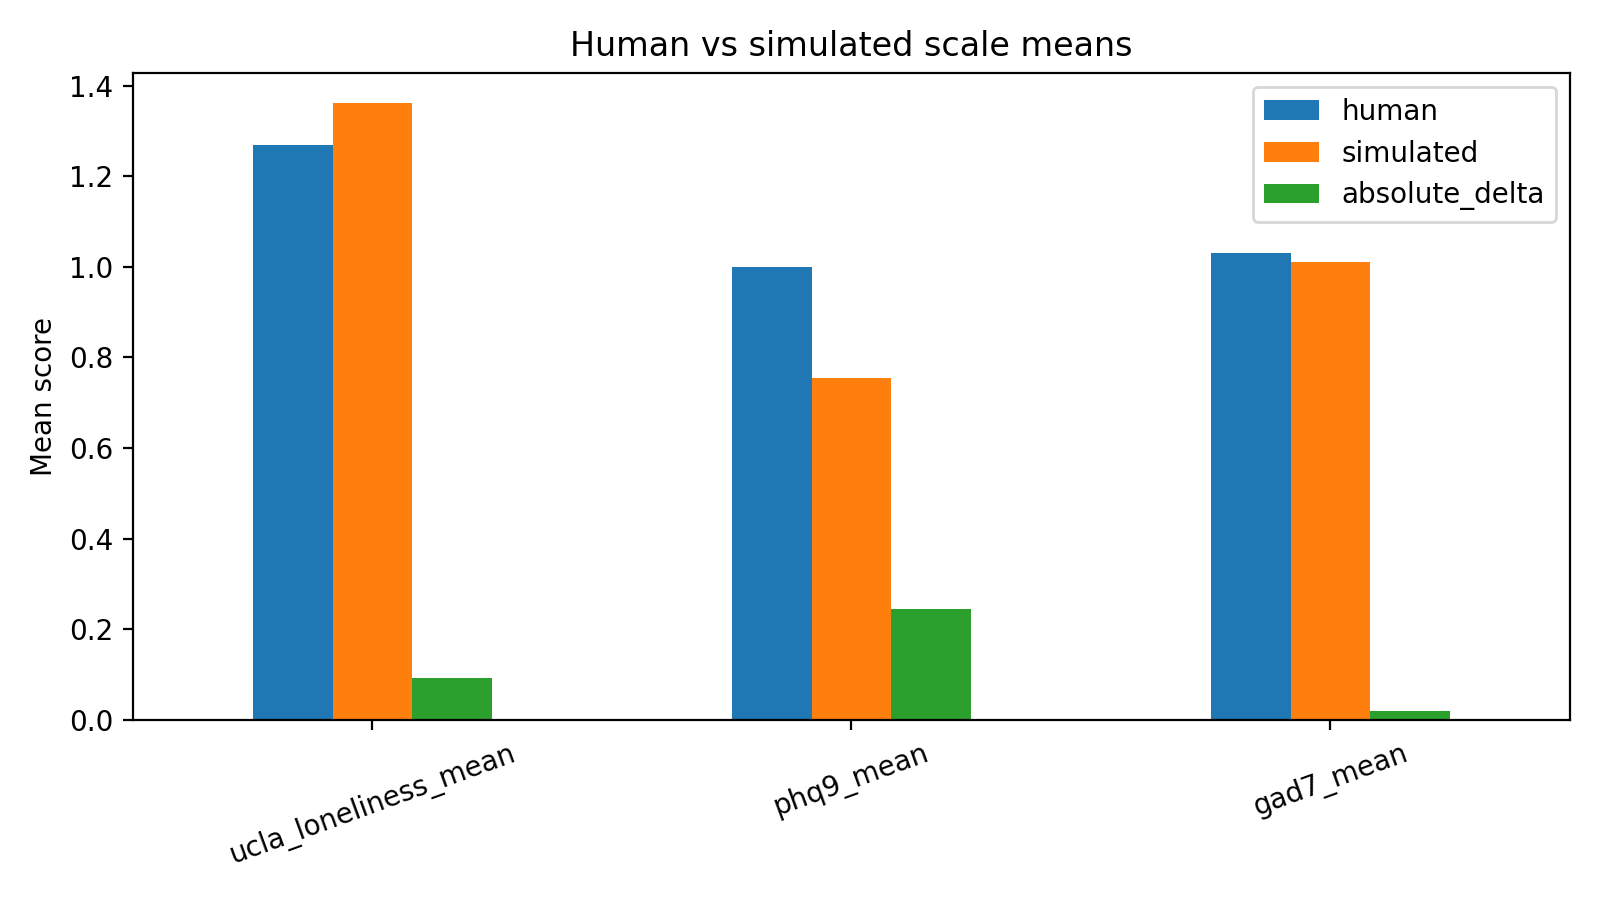

The data file committed next to this chart (first rows):
scale, human, simulated, absolute_delta
ucla_loneliness_mean, 1.269, 1.361, 0.09177
phq9_mean, 1.0, 0.7553, 0.2447
gad7_mean, 1.031, 1.011, 0.01989
